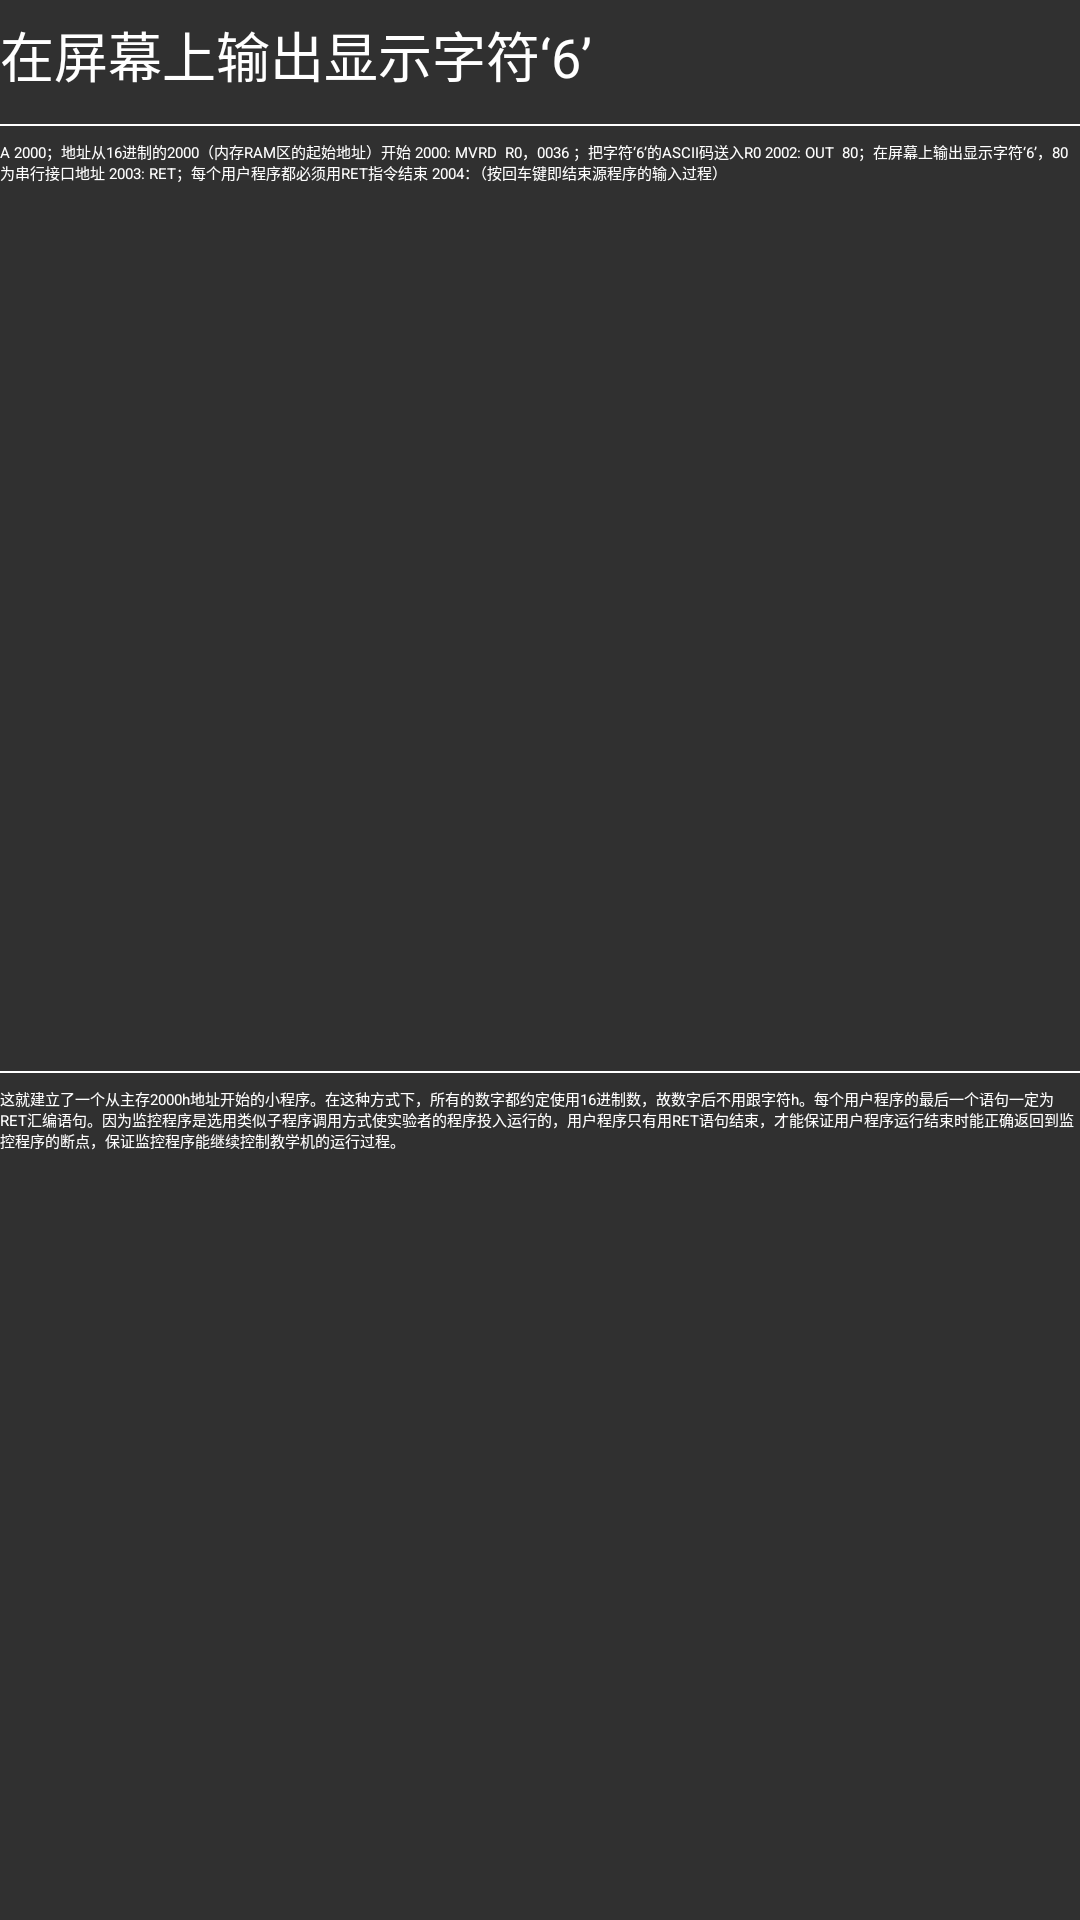

Here is an Android app screen rendered from its layout file. Give the layout XML and the strings, colors and styles it references.
<!-- AndroidManifest.xml: application theme AppTheme -->
<!-- res/layout/activity_specific_example.xml -->
<LinearLayout xmlns:android="http://schemas.android.com/apk/res/android"
    android:layout_width="match_parent"
    android:layout_height="match_parent"
    android:orientation="vertical">

    <TextView
        android:id="@+id/tv_specificExample_title"
        android:layout_width="wrap_content"
        android:layout_height="wrap_content"
        android:layout_marginTop="5dp"
        android:text="在屏幕上输出显示字符‘6’"
        android:textSize="18sp" />
 <View
        android:layout_width="fill_parent"
        android:layout_height="2px"
        android:layout_marginTop="10dp"
        android:background="#ffffff">
    </View>
    <TextView
        android:id="@+id/tv_specificExample_example"
        android:layout_width="wrap_content"
        android:layout_height="300dp"
        android:layout_marginTop="5dp"
        android:text="A 2000；地址从16进制的2000（内存RAM区的起始地址）开始
2000: MVRD  R0，0036 ；把字符‘6’的ASCII码送入R0
2002: OUT  80；在屏幕上输出显示字符‘6’，80为串行接口地址
2003: RET；每个用户程序都必须用RET指令结束
2004：（按回车键即结束源程序的输入过程）
" />

    <View
        android:layout_width="fill_parent"
        android:layout_height="2px"
        android:layout_marginTop="10dp"
        android:background="#ffffff">
    </View>

    <TextView
        android:id="@+id/tv_specificExample_explanation"
        android:layout_width="wrap_content"
        android:layout_height="100dp"
        android:layout_marginTop="5dp"
        android:text="这就建立了一个从主存2000h地址开始的小程序。在这种方式下，所有的数字都约定使用16进制数，故数字后不用跟字符h。每个用户程序的最后一个语句一定为RET汇编语句。因为监控程序是选用类似子程序调用方式使实验者的程序投入运行的，用户程序只有用RET语句结束，才能保证用户程序运行结束时能正确返回到监控程序的断点，保证监控程序能继续控制教学机的运行过程。" />

</LinearLayout>
<!-- resources referenced by this layout -->
<resources>
  <style name="AppTheme" parent="@android:style/Animation.Activity">
          <item name="android:textColor">@color/white</item>
          <item name="android:windowBackground">@color/background_color</item>
          <item name="android:colorPrimary">@color/black</item>
          <item name="android:colorPrimaryDark">@color/black</item>
      </style>
  <color name="white">#FFFFFF</color>
  <color name="background_color">#303030</color>
  <color name="black">#000000</color>
</resources>
